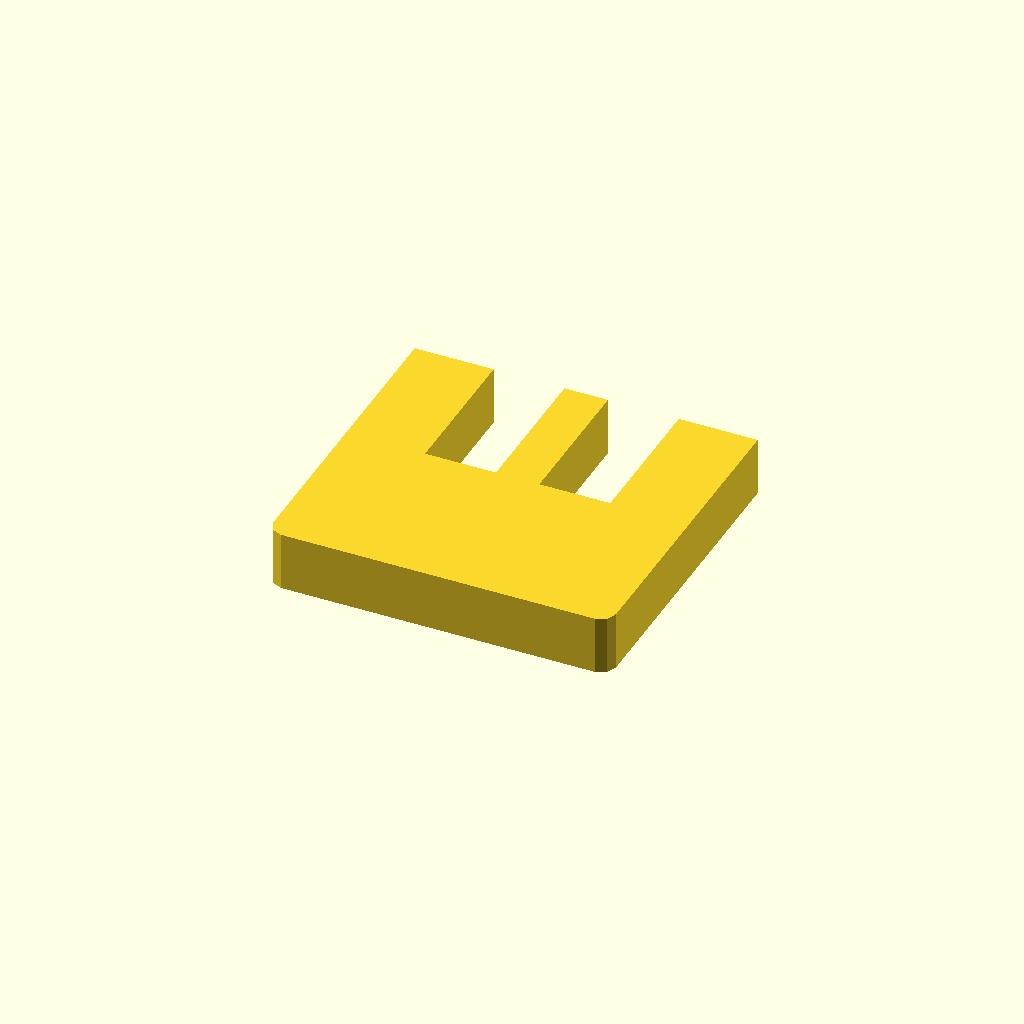
Cell 1 — every parameter at its default value.
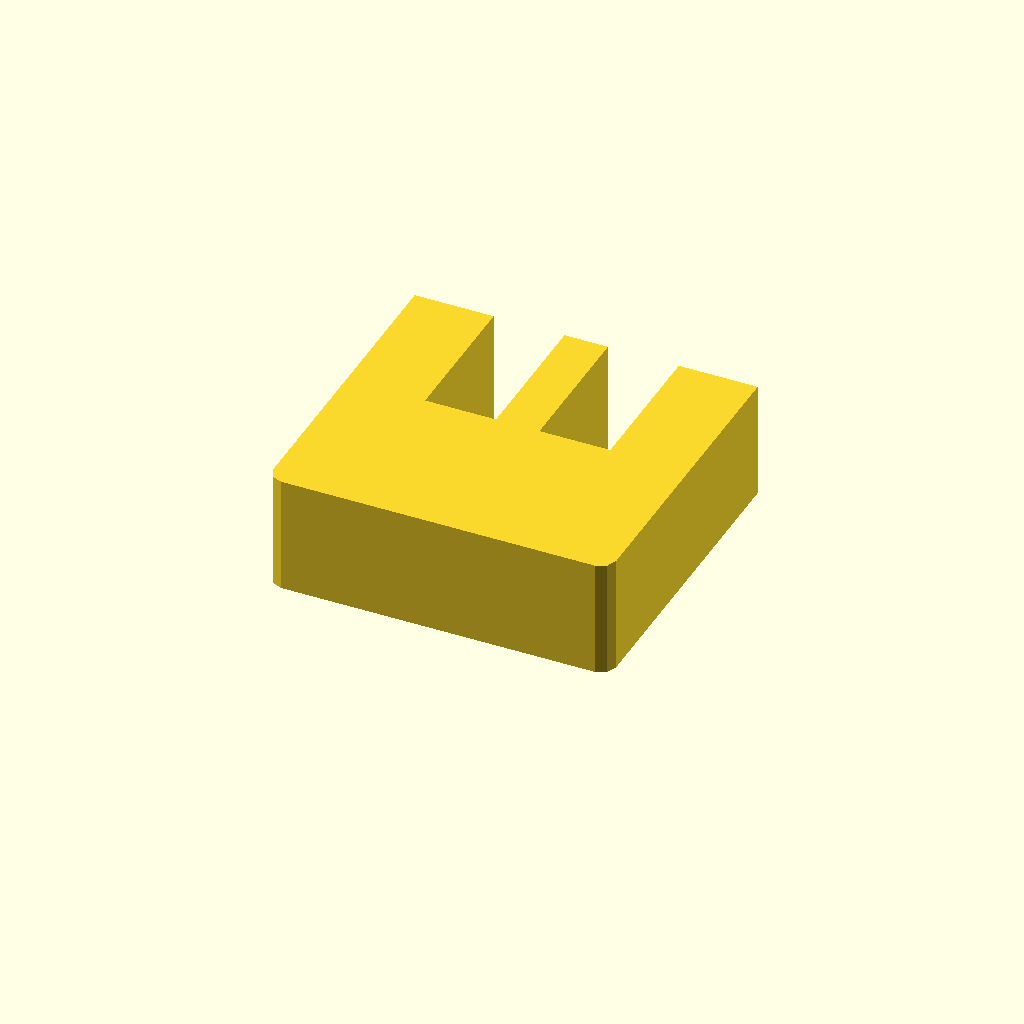
Cell 2 — profile_height set to 24, the other parameters unchanged.
All cells are drawn from one camera (rotation 55°, 0°, 25°, orthographic, colour scheme Cornfield), so only the parameter changes between them.
The OpenSCAD source (optional_data/data/sketch1/windowplates/part_0021.scad):
$fn = 32;

// ----------------------------------------------------------------------
// Window plate: 70 x 65 mm, 2 open windows
// ----------------------------------------------------------------------

// --- parameters (mm) ---
profile_height = 12;      // extrusion height
profile_points = 16;      // points of the closed outline

profile = [[0, 3], [0.879, 0.879], [3, 0], [67, 0], [69.121, 0.879], [70, 3], [70, 65], [53.905, 65], [53.905, 35], [39.435, 35], [39.435, 65], [30.565, 65], [30.565, 35], [16.095, 35], [16.095, 65], [0, 65]];  // single closed polygon, 16 points, counter clockwise

// --- the one profile operation ---
linear_extrude(height = profile_height) polygon(points = profile);
Customizer parameters (derived from the source; name, type, default, range or options):
profile_height: number, default 12
profile_points: number, default 16
